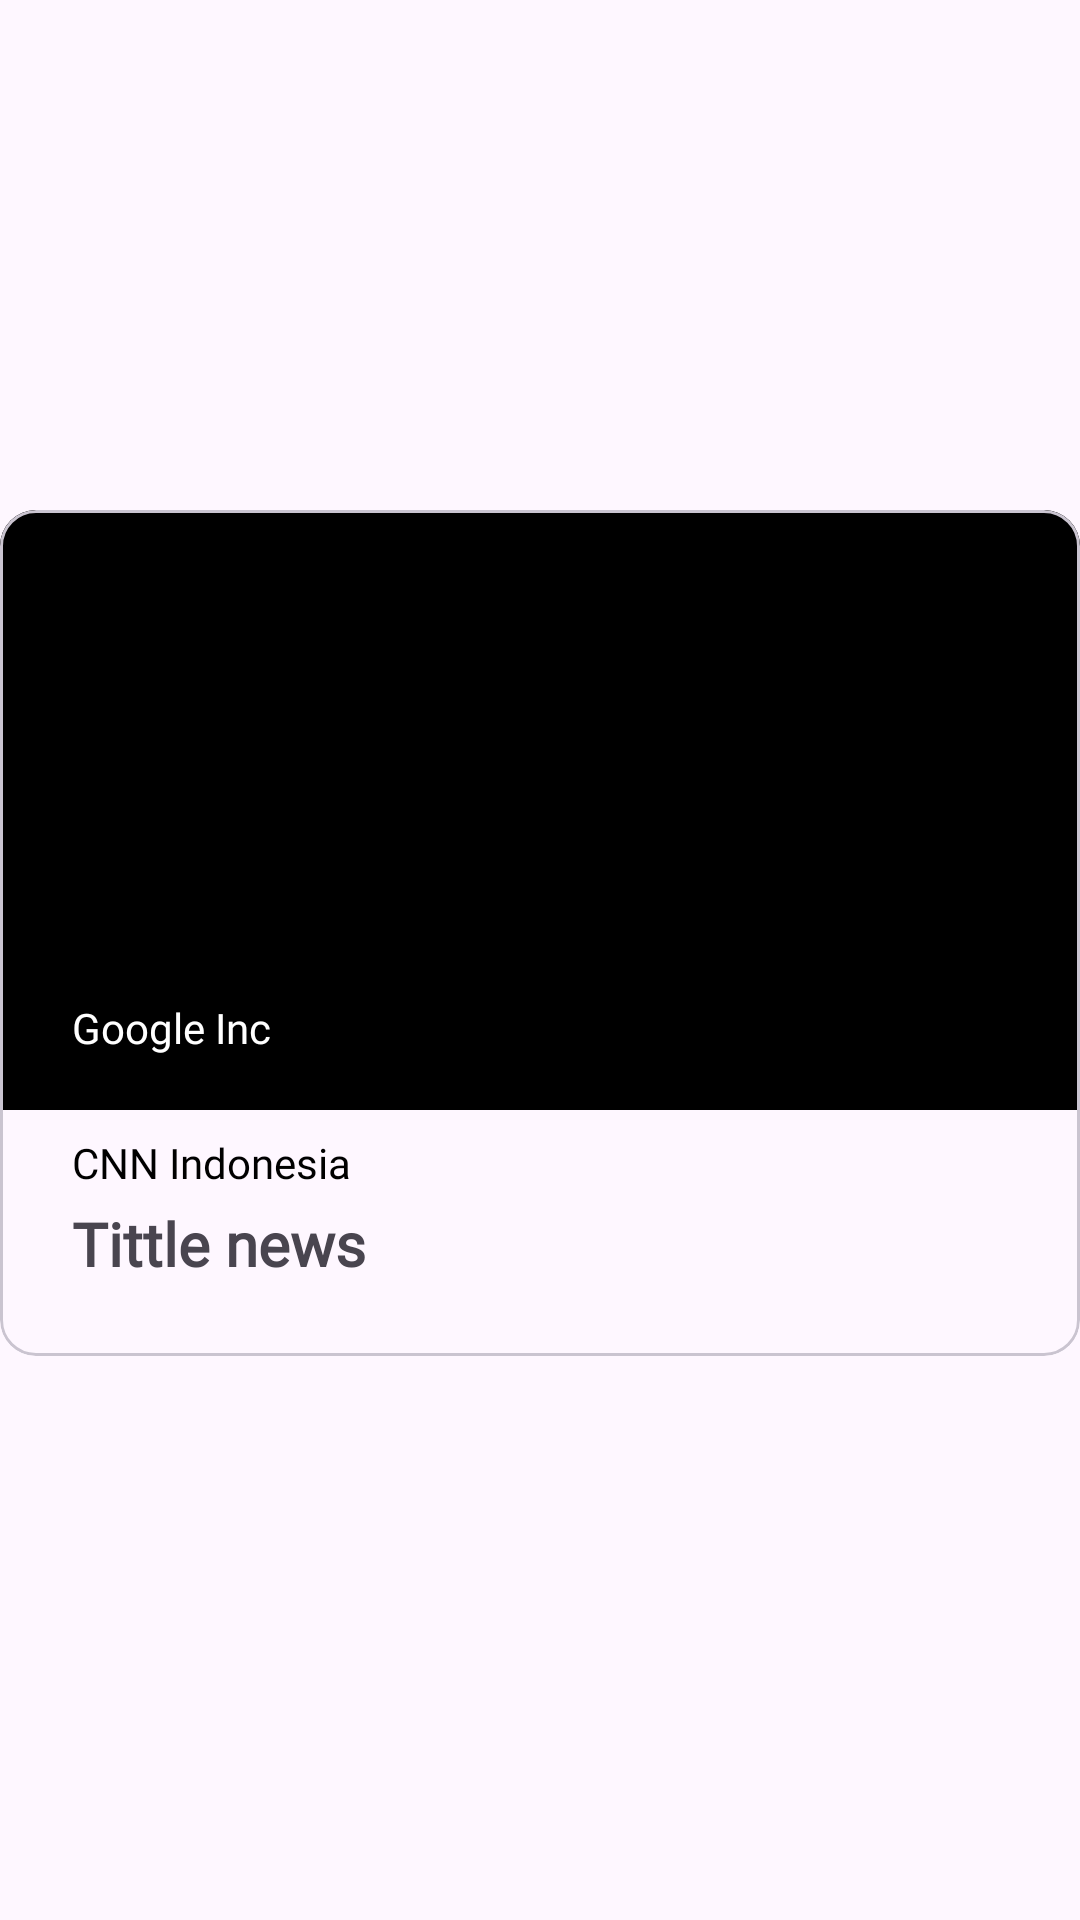

Layout XML and referenced resources for this Android screen:
<!-- AndroidManifest.xml: application theme Theme.NewsAppWithAPI -->
<!-- res/layout/news_layout.xml -->
<?xml version="1.0" encoding="utf-8"?>
<androidx.constraintlayout.widget.ConstraintLayout xmlns:android="http://schemas.android.com/apk/res/android"
    xmlns:app="http://schemas.android.com/apk/res-auto"
    android:layout_width="match_parent"
    android:layout_height="wrap_content"
    app:cardCornerRadius="18dp"
    app:layout_constraintBottom_toBottomOf="parent"
    app:layout_constraintTop_toTopOf="parent">

    <com.google.android.material.card.MaterialCardView
        android:layout_width="match_parent"
        android:layout_height="wrap_content"
        android:layout_marginBottom="18dp"
        app:layout_constraintBottom_toBottomOf="parent"
        app:layout_constraintEnd_toEndOf="parent"
        app:layout_constraintStart_toStartOf="parent"
        app:layout_constraintTop_toTopOf="parent">

        <androidx.constraintlayout.widget.ConstraintLayout
            android:layout_width="match_parent"
            android:layout_height="match_parent"
            android:orientation="vertical">

            <ImageView
                android:id="@+id/newsImage"
                android:layout_width="440dp"
                android:layout_height="200dp"
                android:layout_weight="1"
                android:scaleType="centerCrop"
                android:src="@color/black"
                app:layout_constraintEnd_toEndOf="parent"
                app:layout_constraintStart_toStartOf="parent"
                app:layout_constraintTop_toTopOf="parent" />

            <TextView
                android:id="@+id/newsTitle"
                android:layout_width="match_parent"
                android:layout_height="wrap_content"
                android:layout_marginTop="4dp"
                android:layout_marginBottom="24dp"
                android:layout_weight="3"
                android:fontFamily="@font/montserrat_semibold"
                android:paddingHorizontal="24dp"
                android:text="Tittle news"
                android:textSize="20sp"
                android:textStyle="bold"
                app:layout_constraintBottom_toBottomOf="parent"
                app:layout_constraintTop_toBottomOf="@id/newsAuthor" />

            <TextView
                android:id="@+id/newsAuthor"
                android:layout_width="wrap_content"
                android:layout_height="wrap_content"
                android:layout_marginStart="24dp"
                android:layout_marginTop="8dp"
                android:layout_marginBottom="16dp"
                android:layout_weight="1"
                android:fontFamily="@font/montserrat_regular"
                android:text="CNN Indonesia"
                android:textAlignment="center"
                android:textColor="@color/black"
                app:layout_constraintLeft_toLeftOf="parent"
                app:layout_constraintTop_toBottomOf="@id/newsImage" />

            <TextView
                android:id="@+id/newsPublished"
                android:layout_width="wrap_content"
                android:layout_height="wrap_content"
                android:layout_marginLeft="24dp"
                android:layout_marginBottom="18dp"
                android:fontFamily="@font/montserrat_medium"
                android:text="Google Inc"
                android:textColor="@color/white"
                app:layout_constraintBottom_toBottomOf="@id/newsImage"
                app:layout_constraintLeft_toLeftOf="parent" />


        </androidx.constraintlayout.widget.ConstraintLayout>
    </com.google.android.material.card.MaterialCardView>
</androidx.constraintlayout.widget.ConstraintLayout>
<!-- resources referenced by this layout -->
<resources>
  <style name="Theme.NewsAppWithAPI" parent="Base.Theme.NewsAppWithAPI" />
  <style name="Base.Theme.NewsAppWithAPI" parent="Theme.Material3.DayNight.NoActionBar">
          
          
      </style>
  <!-- not gathered from this repository: default colours our renderer supplied (Android Studio template values) -->
  <color name="black">#FF000000</color>
  <color name="white">#FFFFFFFF</color>
</resources>
